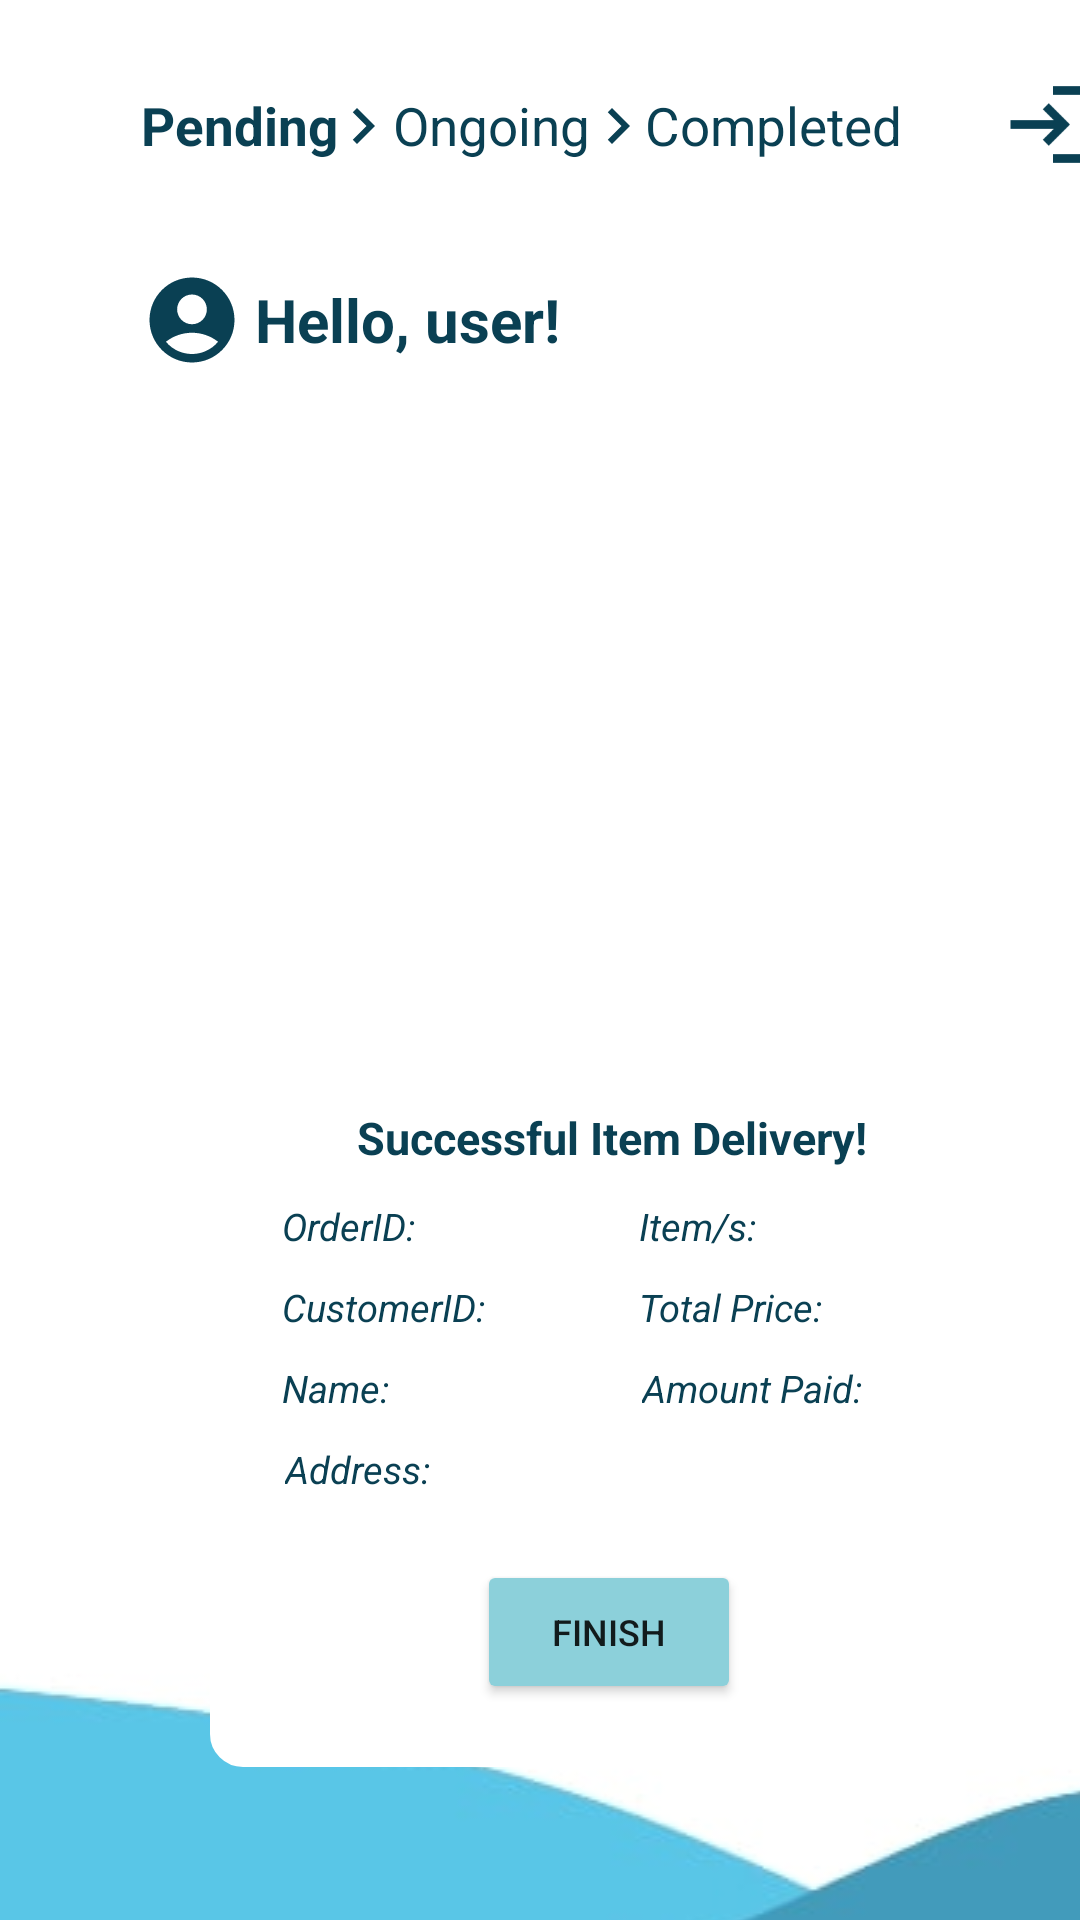

Reconstruct the res/layout file that produces this screen, plus the resources it refers to.
<!-- AndroidManifest.xml: application theme Theme.MobileSoftware1 -->
<!-- res/layout/completedelivery.xml -->
<?xml version="1.0" encoding="utf-8"?>
<androidx.constraintlayout.widget.ConstraintLayout xmlns:android="http://schemas.android.com/apk/res/android"
    xmlns:app="http://schemas.android.com/apk/res-auto"
    xmlns:tools="http://schemas.android.com/tools"
    android:layout_width="match_parent"
    android:layout_height="match_parent">

    <RelativeLayout
        android:layout_width="409dp"
        android:layout_height="729dp"
        tools:layout_editor_absoluteX="1dp"
        tools:layout_editor_absoluteY="1dp">

        <ImageView
            android:id="@+id/imageView11"
            android:layout_width="wrap_content"
            android:layout_height="wrap_content"
            android:layout_alignParentLeft="true"
            android:layout_alignParentTop="true"
            android:layout_marginLeft="109dp"
            android:layout_marginTop="30dp"
            app:srcCompat="@drawable/ic_baseline_navigate_next_24" />

        <ImageView
            android:id="@+id/imageView12"
            android:layout_width="wrap_content"
            android:layout_height="wrap_content"
            android:layout_alignParentLeft="true"
            android:layout_alignParentTop="true"
            android:layout_marginLeft="194dp"
            android:layout_marginTop="30dp"
            app:srcCompat="@drawable/ic_baseline_navigate_next_24" />

        <ImageView
            android:id="@+id/imageView6"
            android:layout_width="34dp"
            android:layout_height="35dp"
            android:layout_alignParentLeft="true"
            android:layout_alignParentTop="true"
            android:layout_marginLeft="47dp"
            android:layout_marginTop="89dp"
            app:srcCompat="@drawable/ic_baseline_account_circle_24" />

        <TextView
            android:id="@+id/textView"
            android:layout_width="wrap_content"
            android:layout_height="wrap_content"
            android:layout_alignParentLeft="true"
            android:layout_alignParentTop="true"
            android:layout_marginLeft="47dp"
            android:layout_marginTop="30dp"
            android:text="Pending"
            android:textColor="#0A4053"
            android:textSize="17.5sp"
            android:textStyle="bold" />

        <TextView
            android:id="@+id/textView16"
            android:layout_width="wrap_content"
            android:layout_height="wrap_content"
            android:layout_alignParentLeft="true"
            android:layout_alignParentTop="true"
            android:layout_marginLeft="131dp"
            android:layout_marginTop="30dp"
            android:text="Ongoing"
            android:textColor="#0A4053"
            android:textSize="17.5sp"
            android:textStyle="normal" />

        <TextView
            android:id="@+id/textView17"
            android:layout_width="wrap_content"
            android:layout_height="wrap_content"
            android:layout_alignParentLeft="true"
            android:layout_alignParentTop="true"
            android:layout_marginLeft="215dp"
            android:layout_marginTop="30dp"
            android:text="Completed"
            android:textColor="#0A4053"
            android:textSize="17.5sp"
            android:textStyle="normal" />

        <ImageView
            android:id="@+id/btn_signout3"
            android:layout_width="34dp"
            android:layout_height="35dp"
            android:layout_alignParentLeft="true"
            android:layout_alignParentTop="true"
            android:layout_marginLeft="334dp"
            android:layout_marginTop="24dp"
            app:srcCompat="@drawable/ic_baseline_login_24" />

        <TextView
            android:id="@+id/textView18"
            android:layout_width="wrap_content"
            android:layout_height="wrap_content"
            android:layout_alignParentLeft="true"
            android:layout_alignParentTop="true"
            android:layout_marginLeft="85dp"
            android:layout_marginTop="93dp"
            android:text="Hello, user!"
            android:textColor="#0A4053"
            android:textSize="20sp"
            android:textStyle="bold" />

        <TextView
            android:id="@+id/wavebg4"
            android:layout_width="match_parent"
            android:layout_height="wrap_content"
            android:layout_alignParentLeft="true"
            android:layout_alignParentTop="true"
            android:layout_marginLeft="0dp"
            android:layout_marginTop="398dp"
            android:background="@drawable/allbg"
            android:text="   " />

        <TextView
            android:id="@+id/pendinglist3"
            android:layout_width="355dp"
            android:layout_height="563dp"
            android:layout_alignParentLeft="true"
            android:layout_alignParentTop="true"
            android:layout_marginLeft="28dp"
            android:layout_marginTop="107dp"
            android:background="@drawable/inputbg2"
            android:scrollbars="vertical"
            android:text="   " />

        <TextView
            android:id="@+id/textView27"
            android:layout_width="271dp"
            android:layout_height="238dp"
            android:layout_alignParentLeft="true"
            android:layout_alignParentTop="true"
            android:layout_marginLeft="70dp"
            android:layout_marginTop="351dp"
            android:background="@drawable/deliverybg"
            android:text="     " />

        <TextView
            android:id="@+id/textView49"
            android:layout_width="wrap_content"
            android:layout_height="wrap_content"
            android:layout_alignParentLeft="true"
            android:layout_alignParentTop="true"
            android:layout_marginLeft="119dp"
            android:layout_marginTop="369dp"
            android:text="Successful Item Delivery!"
            android:textColor="#0A4053"
            android:textSize="15sp"
            android:textStyle="normal|bold" />

        <TextView
            android:id="@+id/textView50"
            android:layout_width="wrap_content"
            android:layout_height="wrap_content"
            android:layout_alignParentLeft="true"
            android:layout_alignParentTop="true"
            android:layout_marginLeft="94dp"
            android:layout_marginTop="400dp"
            android:text="OrderID:"
            android:textColor="#0A4053"
            android:textSize="12.5sp"
            android:textStyle="italic" />

        <TextView
            android:id="@+id/textView51"
            android:layout_width="wrap_content"
            android:layout_height="wrap_content"
            android:layout_alignParentLeft="true"
            android:layout_alignParentTop="true"
            android:layout_marginLeft="94dp"
            android:layout_marginTop="427dp"
            android:text="CustomerID:"
            android:textColor="#0A4053"
            android:textSize="12.5sp"
            android:textStyle="italic" />

        <TextView
            android:id="@+id/textView52"
            android:layout_width="wrap_content"
            android:layout_height="wrap_content"
            android:layout_alignParentLeft="true"
            android:layout_alignParentTop="true"
            android:layout_marginLeft="94dp"
            android:layout_marginTop="454dp"
            android:text="Name:"
            android:textColor="#0A4053"
            android:textSize="12.5sp"
            android:textStyle="italic" />

        <TextView
            android:id="@+id/textView53"
            android:layout_width="wrap_content"
            android:layout_height="wrap_content"
            android:layout_alignParentLeft="true"
            android:layout_alignParentTop="true"
            android:layout_marginLeft="95dp"
            android:layout_marginTop="481dp"
            android:text="Address:"
            android:textColor="#0A4053"
            android:textSize="12.5sp"
            android:textStyle="italic" />

        <Button
            android:id="@+id/button4"
            android:layout_width="wrap_content"
            android:layout_height="wrap_content"
            android:layout_alignParentLeft="true"
            android:layout_alignParentTop="true"
            android:layout_marginLeft="159dp"
            android:layout_marginTop="520dp"
            android:backgroundTint="#8CD0DA"
            android:text="Finish"
            android:textSize="12sp" />

        <TextView
            android:id="@+id/textView54"
            android:layout_width="wrap_content"
            android:layout_height="wrap_content"
            android:layout_alignParentLeft="true"
            android:layout_alignParentTop="true"
            android:layout_marginLeft="213dp"
            android:layout_marginTop="427dp"
            android:text="Total Price:"
            android:textColor="#0A4053"
            android:textSize="12.5sp"
            android:textStyle="italic" />

        <TextView
            android:id="@+id/textView56"
            android:layout_width="wrap_content"
            android:layout_height="wrap_content"
            android:layout_alignParentLeft="true"
            android:layout_alignParentTop="true"
            android:layout_marginLeft="214dp"
            android:layout_marginTop="454dp"
            android:text="Amount Paid:"
            android:textColor="#0A4053"
            android:textSize="12.5sp"
            android:textStyle="italic" />

        <TextView
            android:id="@+id/textView55"
            android:layout_width="wrap_content"
            android:layout_height="wrap_content"
            android:layout_alignParentLeft="true"
            android:layout_alignParentTop="true"
            android:layout_marginLeft="213dp"
            android:layout_marginTop="400dp"
            android:text="Item/s:"
            android:textColor="#0A4053"
            android:textSize="12.5sp"
            android:textStyle="italic" />

    </RelativeLayout>
</androidx.constraintlayout.widget.ConstraintLayout>
<!-- resources referenced by this layout -->
<resources>
  <!-- drawable allbg: jpg bitmap (drawable, 3329 bytes) -->
  <!-- drawable deliverybg (drawable) -->
  <?xml version="1.0" encoding="utf-8"?>
  <shape xmlns:android="http://schemas.android.com/apk/res/android">
      <padding android:top="10dp"/>
      <stroke android:width="2dp"
          android:color="#FFFFFF"/>
      <corners android:radius="10dp"></corners>
      <solid android:color="#FFFFFF"/>
  </shape>
  <!-- drawable ic_baseline_account_circle_24 (drawable) -->
  <vector android:height="24dp" android:tint="#0A4053"
      android:viewportHeight="24" android:viewportWidth="24"
      android:width="24dp" xmlns:android="http://schemas.android.com/apk/res/android">
      <path android:fillColor="@android:color/white" android:pathData="M12,2C6.48,2 2,6.48 2,12s4.48,10 10,10s10,-4.48 10,-10S17.52,2 12,2zM12,6c1.93,0 3.5,1.57 3.5,3.5S13.93,13 12,13s-3.5,-1.57 -3.5,-3.5S10.07,6 12,6zM12,20c-2.03,0 -4.43,-0.82 -6.14,-2.88C7.55,15.8 9.68,15 12,15s4.45,0.8 6.14,2.12C16.43,19.18 14.03,20 12,20z"/>
  </vector>
  <!-- drawable ic_baseline_login_24 (drawable) -->
  <vector android:height="24dp" android:tint="#0A4053"
      android:viewportHeight="24" android:viewportWidth="24"
      android:width="24dp" xmlns:android="http://schemas.android.com/apk/res/android">
      <path android:fillColor="@android:color/white" android:pathData="M11,7L9.6,8.4l2.6,2.6H2v2h10.2l-2.6,2.6L11,17l5,-5L11,7zM20,19h-8v2h8c1.1,0 2,-0.9 2,-2V5c0,-1.1 -0.9,-2 -2,-2h-8v2h8V19z"/>
  </vector>
  <!-- drawable ic_baseline_navigate_next_24 (drawable) -->
  <vector android:height="24dp" android:tint="#0A4053"
      android:viewportHeight="24" android:viewportWidth="24"
      android:width="24dp" xmlns:android="http://schemas.android.com/apk/res/android">
      <path android:fillColor="@android:color/white" android:pathData="M10,6L8.59,7.41 13.17,12l-4.58,4.59L10,18l6,-6z"/>
  </vector>
  <style name="Theme.MobileSoftware1" parent="Theme.MaterialComponents.DayNight.DarkActionBar">
          
          <item name="colorPrimary">@color/purple_500</item>
          <item name="colorPrimaryVariant">@color/purple_700</item>
          <item name="colorOnPrimary">@color/white</item>
          
          <item name="colorSecondary">@color/teal_200</item>
          <item name="colorSecondaryVariant">@color/teal_700</item>
          <item name="colorOnSecondary">@color/black</item>
          
          <item name="android:statusBarColor" tools:targetApi="l">?attr/colorPrimaryVariant</item>
          
      </style>
  <!-- not gathered from this repository: default colours our renderer supplied (Android Studio template values) -->
  <color name="purple_500">#FF6200EE</color>
  <color name="purple_700">#FF3700B3</color>
  <color name="teal_200">#FF03DAC5</color>
  <color name="teal_700">#FF018786</color>
  <color name="black">#FF000000</color>
  <color name="white">#FFFFFFFF</color>
</resources>
